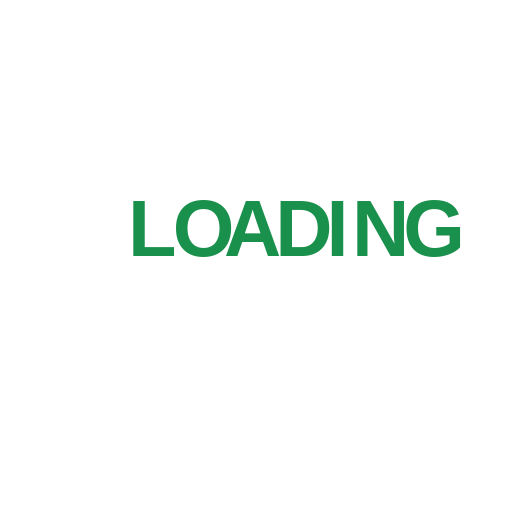
t = 0.00 s
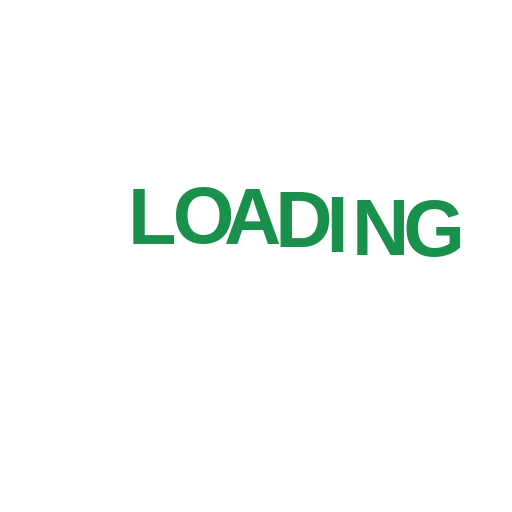
t = 0.70 s
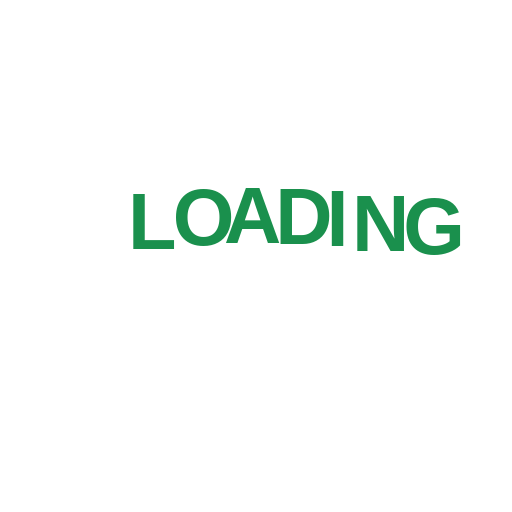
t = 0.83 s
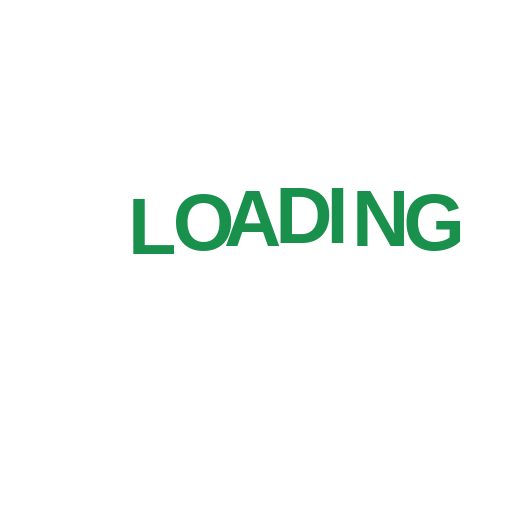
t = 0.95 s
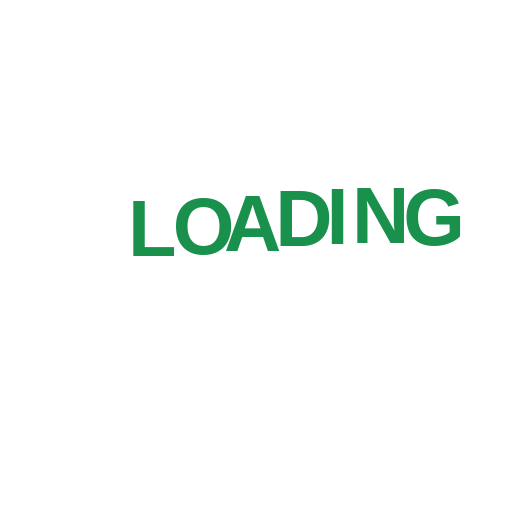
t = 1.08 s
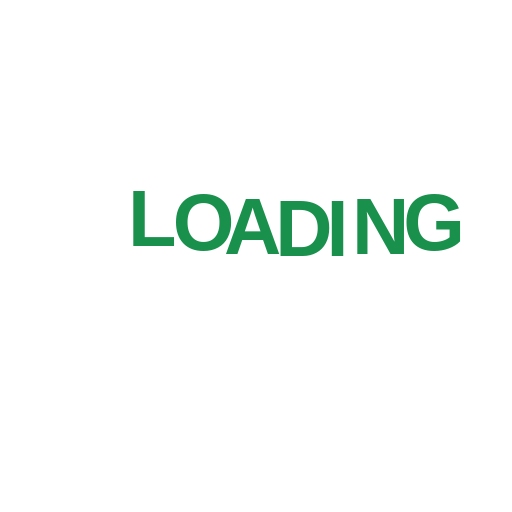
t = 1.45 s

The animated SVG that drew these frames (rendered in a browser with its animation timeline set to each time). Animation: 1 CSS @keyframes rule; one cycle of 1.70 s, repeats indefinitely.

<svg viewBox="0 0 400 400" xmlns="http://www.w3.org/2000/svg">
  <style>
    @keyframes bounce {
      0%, 100% { transform: translateY(0); }
      50% { transform: translateY(-10px); }
    }
    .letter {
      font-family: sans-serif;
      font-weight: bold;
      font-size: 62px;
      fill: rgb(26, 144, 77);
    }
    .bounce1 { animation: bounce 1s ease-in-out infinite; animation-delay: 0.1s; }
    .bounce2 { animation: bounce 1s ease-in-out infinite; animation-delay: 0.2s; }
    .bounce3 { animation: bounce 1s ease-in-out infinite; animation-delay: 0.3s; }
    .bounce4 { animation: bounce 1s ease-in-out infinite; animation-delay: 0.4s; }
    .bounce5 { animation: bounce 1s ease-in-out infinite; animation-delay: 0.5s; }
    .bounce6 { animation: bounce 1s ease-in-out infinite; animation-delay: 0.6s; }
    .bounce7 { animation: bounce 1s ease-in-out infinite; animation-delay: 0.7s; }
  </style>

  <!-- Loading Text -->
  <g transform="translate(100, 200)">
    <g class="bounce1"><text x="0" y="0" class="letter">L</text></g>
    <g class="bounce2"><text x="35" y="0" class="letter">O</text></g>
    <g class="bounce3"><text x="75" y="0" class="letter">A</text></g>
    <g class="bounce4"><text x="115" y="0" class="letter">D</text></g>
    <g class="bounce5"><text x="155" y="0" class="letter">I</text></g>
    <g class="bounce6"><text x="175" y="0" class="letter">N</text></g>
    <g class="bounce7"><text x="215" y="0" class="letter">G</text></g>
  </g>
</svg>
